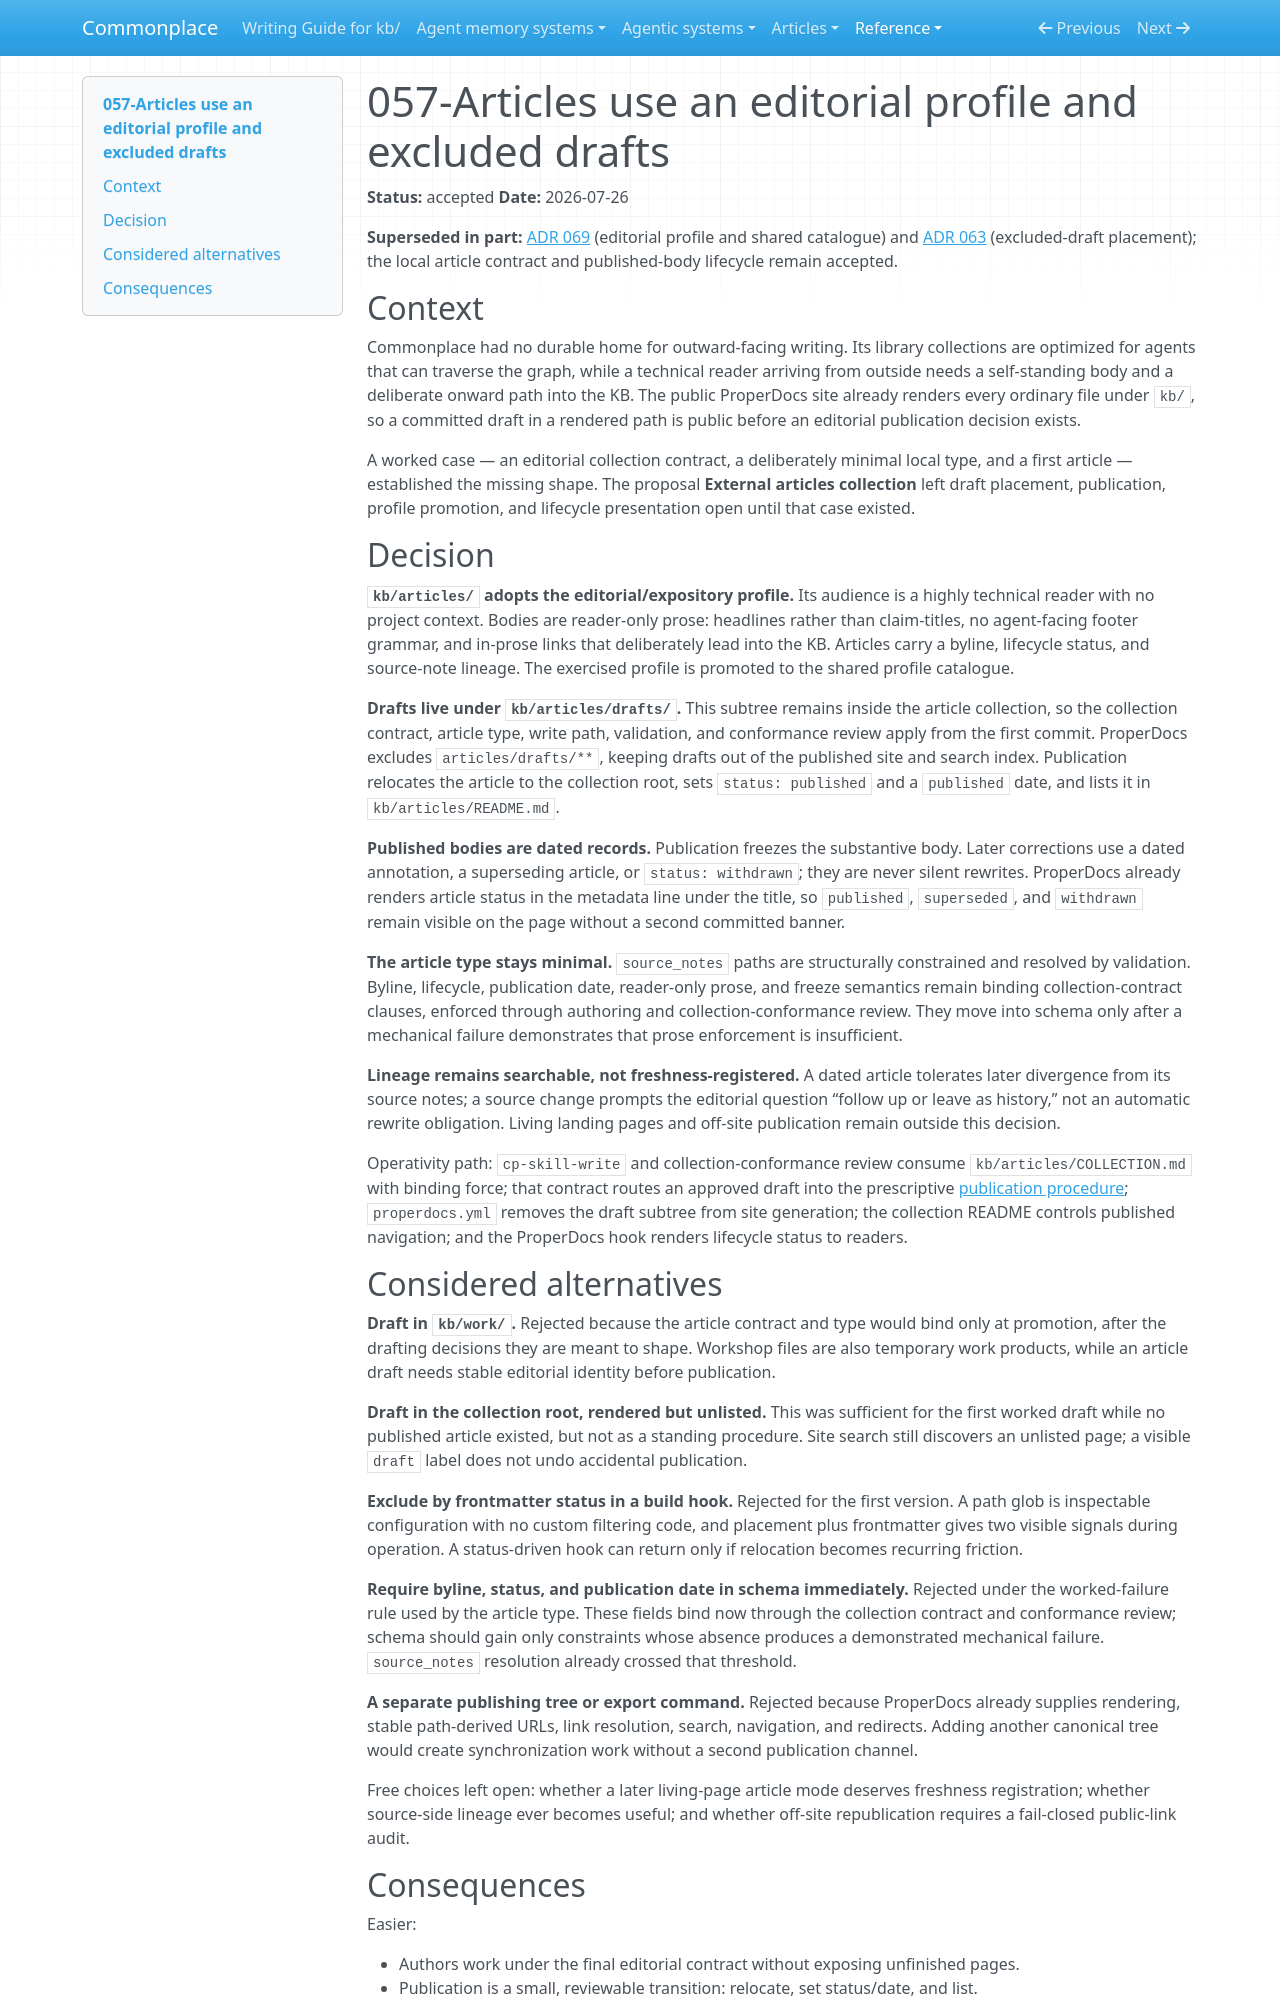

repository: zby/commonplace · page: reference/adr/057-articles-use-an-editorial-profile-and-excluded-drafts/index.html · generator: mkdocs

---
description: "Articles use a promoted editorial profile, keep drafts under a site-excluded collection subtree, and publish immutable dated bodies through ProperDocs"
type: reference/types/adr.md
tags: []
status: accepted
---

# 057-Articles use an editorial profile and excluded drafts

**Status:** accepted
**Date:** 2026-07-26

**Superseded in part:** [ADR 069](./069-collection-contract-bundles-become-one-time-prototypes.md) (editorial profile and shared catalogue) and [ADR 063](./063-all-article-drafts-circulate-behind-a-banner.md) (excluded-draft placement); the local article contract and published-body lifecycle remain accepted.

## Context

Commonplace had no durable home for outward-facing writing. Its library collections are optimized for agents that can traverse the graph, while a technical reader arriving from outside needs a self-standing body and a deliberate onward path into the KB. The public ProperDocs site already renders every ordinary file under `kb/`, so a committed draft in a rendered path is public before an editorial publication decision exists.

A worked case — an editorial collection contract, a deliberately minimal local type, and a first article — established the missing shape. The proposal **External articles collection** left draft placement, publication, profile promotion, and lifecycle presentation open until that case existed.

## Decision

**`kb/articles/` adopts the editorial/expository profile.** Its audience is a highly technical reader with no project context. Bodies are reader-only prose: headlines rather than claim-titles, no agent-facing footer grammar, and in-prose links that deliberately lead into the KB. Articles carry a byline, lifecycle status, and source-note lineage. The exercised profile is promoted to the shared profile catalogue.

**Drafts live under `kb/articles/drafts/`.** This subtree remains inside the article collection, so the collection contract, article type, write path, validation, and conformance review apply from the first commit. ProperDocs excludes `articles/drafts/**`, keeping drafts out of the published site and search index. Publication relocates the article to the collection root, sets `status: published` and a `published` date, and lists it in `kb/articles/README.md`.

**Published bodies are dated records.** Publication freezes the substantive body. Later corrections use a dated annotation, a superseding article, or `status: withdrawn`; they are never silent rewrites. ProperDocs already renders article status in the metadata line under the title, so `published`, `superseded`, and `withdrawn` remain visible on the page without a second committed banner.

**The article type stays minimal.** `source_notes` paths are structurally constrained and resolved by validation. Byline, lifecycle, publication date, reader-only prose, and freeze semantics remain binding collection-contract clauses, enforced through authoring and collection-conformance review. They move into schema only after a mechanical failure demonstrates that prose enforcement is insufficient.

**Lineage remains searchable, not freshness-registered.** A dated article tolerates later divergence from its source notes; a source change prompts the editorial question “follow up or leave as history,” not an automatic rewrite obligation. Living landing pages and off-site publication remain outside this decision.

Operativity path: `cp-skill-write` and collection-conformance review consume `kb/articles/COLLECTION.md` with binding force; that contract routes an approved draft into the prescriptive [publication procedure](../../instructions/publish-an-article.md); `properdocs.yml` removes the draft subtree from site generation; the collection README controls published navigation; and the ProperDocs hook renders lifecycle status to readers.

## Considered alternatives

**Draft in `kb/work/`.** Rejected because the article contract and type would bind only at promotion, after the drafting decisions they are meant to shape. Workshop files are also temporary work products, while an article draft needs stable editorial identity before publication.

**Draft in the collection root, rendered but unlisted.** This was sufficient for the first worked draft while no published article existed, but not as a standing procedure. Site search still discovers an unlisted page; a visible `draft` label does not undo accidental publication.

**Exclude by frontmatter status in a build hook.** Rejected for the first version. A path glob is inspectable configuration with no custom filtering code, and placement plus frontmatter gives two visible signals during operation. A status-driven hook can return only if relocation becomes recurring friction.

**Require byline, status, and publication date in schema immediately.** Rejected under the worked-failure rule used by the article type. These fields bind now through the collection contract and conformance review; schema should gain only constraints whose absence produces a demonstrated mechanical failure. `source_notes` resolution already crossed that threshold.

**A separate publishing tree or export command.** Rejected because ProperDocs already supplies rendering, stable path-derived URLs, link resolution, search, navigation, and redirects. Adding another canonical tree would create synchronization work without a second publication channel.

Free choices left open: whether a later living-page article mode deserves freshness registration; whether source-side lineage ever becomes useful; and whether off-site republication requires a fail-closed public-link audit.
